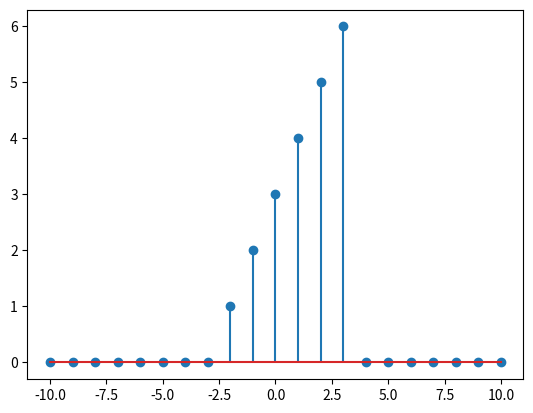

Reproduce this figure in Python.
import numpy as np
import matplotlib.pyplot as plt

t=np.arange(-10,11,1)

def impulse(shift, amplitude):
    delta = []
    for i in t:
        if i==shift:
            delta.append(amplitude*1)
        else:
            delta.append(0)

    return delta

def sum_impulse(array_of_impulses):
    return [sum(x) for x in zip(*array_of_impulses)]

def reflection_impulse(array_of_impulses):
    for x in array_of_impulses:
        print("antes", x)
        for y in x:
            y = -y


imp1 = impulse(-2,1)
imp2 = impulse(-1,2)
imp3 = impulse(0,3)
imp4 = impulse(1,4)
imp5 = impulse(2,5)
imp6 = impulse(3,6)



todos = []

todos.append(imp1)
todos.append(imp2)
todos.append(imp3)
todos.append(imp4)
todos.append(imp5)
todos.append(imp6)


reflection_impulse(todos)


plt.stem(t, sum_impulse(todos))


plt.show()
